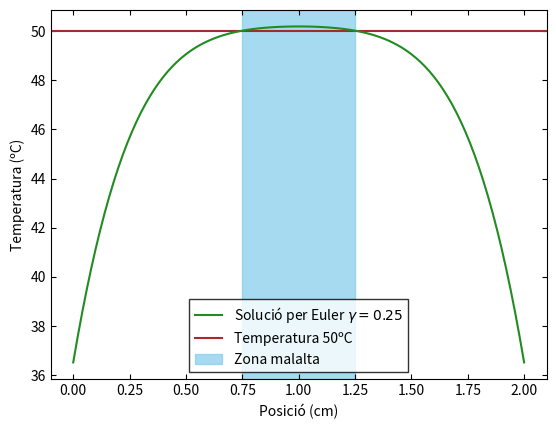

Here is the Python script that generated this plot:
import matplotlib.pyplot as plt
import numpy as np

#Per resoldre el problema farem el mateix que amb el metode de Euler explicit pero afegirem una comprovació al bucle per asegurar-nos que mai es crema la part sana

'Dades'
N=101 #Nombre de punts del maiat espaial
x0=0
t0=0
tmax=0.025 #Sabem que aquest tmax és més gran que el temps necessari de manera que el farem servir per definir la matriu, i aixi ens asegurarem que sigui lo suficientment gran com per fer arribar a la solució

#Diferencies del maiat i gamma
dx=1/(N-1)
dt=0.25*dx**2
g=dt/dx**2

#Definim els punts del maiat espaial(per poder fer els grafics despres)
x=[] #Aquesta serà la llista de x no normalitzades (la que farem servir en general)
xn=[] #Aquesta serà la llista de x normalitzades 
for u in range(N):
    xin=x0+u*dx #Aquesta esta normalitzada
    xi=xin*2 #Aquesta esta sense normalitzar
    x.append(xi)
    xn.append(xin)

#Constants de normalització 
dV=40
sigma=0.472
kappa=0.56
cv=3698
ro=1081
C=2*kappa/(sigma*dV**2) #Normalització de la temperatura
K= 0.02**2*ro*cv/kappa #Normalització del temps

#Condicions de contorn
Tc_no=36.5 #En ºC (aquesta és la no normalitzada)
Tc= (Tc_no+273.15)*C #Aqui tenim la normalitzada en K per poder fer els calculs

#Condició per la comprovació
TM_no=50 #En ºC i no normalitzada
TM=(TM_no+273.15)*C #En K i normalitzada

'Preparacio--Matriu'
Nt=int(tmax/dt)+1 #Nombre de files de la matriu

#Ara definirem una matriu de tot 0 
m=[]
for k in range(Nt):    
    k = []           
    for i in range(N):  
         k.append(0.0)
    m.append(k)
             
#Afegim les condicions de contorn (aixi si canviesim Tc es canviarien directament)
for i in range(N):
    m[0][i]=Tc
    for v in range(Nt):
     m[v][0]=Tc
     m[v][N-1]=Tc

'Preparació--Condició'
#Sabem que els extrems de la regio malalta son x=0,75 i x=1,25. Hem de trobar a quina columna pertanyen per poder posar la condició

#Cal que trobem en quin punt de la llista es troben les fronteres (per aixo farem un bucle de comprovació)
for i in range(len(x)):
    if x[i]<=0.75001: #Fiquem el 001 perque a vegades python pot escriure els numeros com 0,0000000001 i aquest al calcul l'hauria d'interpretar com 0
        ind_front_1=i #Aixo ens donarà l'index del punt del maiat més proper a 0,75 però sense pasar-lo

for i in range(len(x)):
    if x[i]>=1.2499: #Igual que abans fem el marge de seguretat
        ind_front_2=i
        break #Aixi fem que pari exactament al punt més proper a 1,25 per la dreta
#Aquests ind_front els posarem a la condició perque el codi s'aturi un cop arribin a la temperatura maxima


'Solució'
#Apliquem la formula d'Euler explicit a la matriu
for n in range(Nt-1):
    for j in range(1,N-1):
        m[n+1][j]=m[n][j]+g*(m[n][j+1]-2*m[n][j]+m[n][j-1])+dt
       
    T_final_n=m[n+1][:] #Això ens redefinira T_final_n cada cop com l'ultima fila que ha completat. Quan pari el codi T_final_n serà la ultima fila amb numeros de la matriu, i la fila que ens interesa
    #Calculem en quin temps ens trobem
    t_final_n=t0+n*dt
    #Afegim la comprovació
    if m[n+1][ind_front_1]>=TM:
        break
    if m[n+1][ind_front_2]>=TM:
        break



#Desfem la normalitzacio
T_final=[]
for t in T_final_n:
    tf0=t/C #Aquest pas desfa la normalitació
    tf=tf0-273.15 #Aquest pas passa de Kelvin a Celsius per poder comparar millor amb les dades de l'enunciat
    T_final.append(tf)

'Gràfica'
plt.plot(x,T_final,color='forestgreen',label=r'Solució per Euler $\gamma = 0.25$',zorder=3)
plt.tick_params(axis='both',which='both',top=True,right=True,direction='in')
plt.axhline(50, color='brown',label='Temperatura 50ºC')
plt.axvspan(0.75,1.25, color='skyblue',alpha=0.75,label='Zona malalta')
plt.xlabel('Posició (cm)')
plt.ylabel('Temperatura (ºC)')
plt.legend(fancybox=False,shadow=False,fontsize=10,edgecolor='black')
plt.show()

#Desfem la normalització del temps
t_final=t_final_n*K
print(f'{t_final:.6f}')
        
